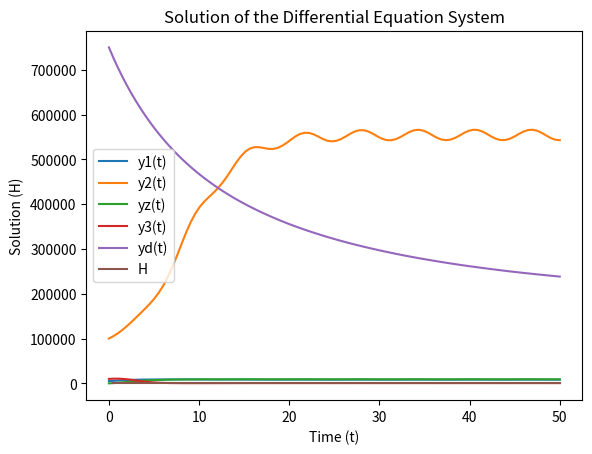

Here is the Python script that generated this plot:
import numpy as np
from scipy.integrate import solve_ivp
import matplotlib.pyplot as plt

# 定义微分方程组
def diff_eq(t, y):
    y1, y2, yz, y3, yd = y
    dy1_dt = (0.4+0.05*np.sin(t))*y1*(1-y1/10000) - 0.03*y1 - 0.008/100000*y1*y2 + 0.04*y3
    dy2_dt = (0.5+0.055*np.sin(t))*y2*(1-y2/(950000+(t*10000/2/3.14)%10000)) - 0.0015/100*y2*y3 - 0.2*y2 + 0.00008*y1
    dyz_dt = (0.5+0.055*np.sin(t))*yz*(1-yz/10000) - 0.05*yz + 0.1*y3
    dy3_dt = (0.25+0.02*np.sin(t))*y3*(1-y3/50000) - 0.1*y3 + 0.0011*y2 - 0.012/100*yz*y3
    dyd_dt = 0.05*yd*(1-yd/500000) + 0.2/10*(0.03*y1 + 0.08*yz + 0.125*y2 + 0.125*y3) - 0.04*yd
    return np.array([dy1_dt, dy2_dt, dyz_dt, dy3_dt, dyd_dt], dtype=np.float64)

# 初始条件
y0 = np.array([5000, 100000, 0, 10000, 750000], dtype=np.float64)

# 时间范围
t_span = (0, 50)
t_eval = np.linspace(0, 50, 100, dtype=np.float64)

# 求解微分方程组
solution = solve_ivp(diff_eq, t_span, y0, t_eval=t_eval)

# 提取解
t = solution.t
y1 = solution.y[0]
y2 = solution.y[1]
yz = solution.y[2]
y3 = solution.y[3]
yd = solution.y[4]

# 绘图
plt.plot(t, y1, label="y1(t)")
plt.plot(t, y2, label="y2(t)")
plt.plot(t, yz, label="yz(t)")
plt.plot(t, y3, label="y3(t)")
plt.plot(t, yd, label="yd(t)")
plt.xlabel("Time (t)")
plt.ylabel("Solution (y)")
plt.title("Solution of the Differential Equation System")
plt.legend()
plt.grid()
plt.show()

print(t)
print(y1)
print(y2)
print(yz)
print(y3)
print(yd)

y=y1+y2+y3+yz+yd
p1=y1/y
p2=y2/y
pz=yz/y
p3=y3/y
pd=yd/y
H=p1*np.log(p1)+p2*np.log(p2)+pz*np.log(pz)+p3*np.log(p3)+pd*np.log(pd)
H=-H
plt.plot(t, H, label="H")
plt.xlabel("Time (t)")
plt.ylabel("Solution (H)")
plt.title("Solution of the Differential Equation System")
plt.legend()
plt.grid()
plt.show()
print(H)
